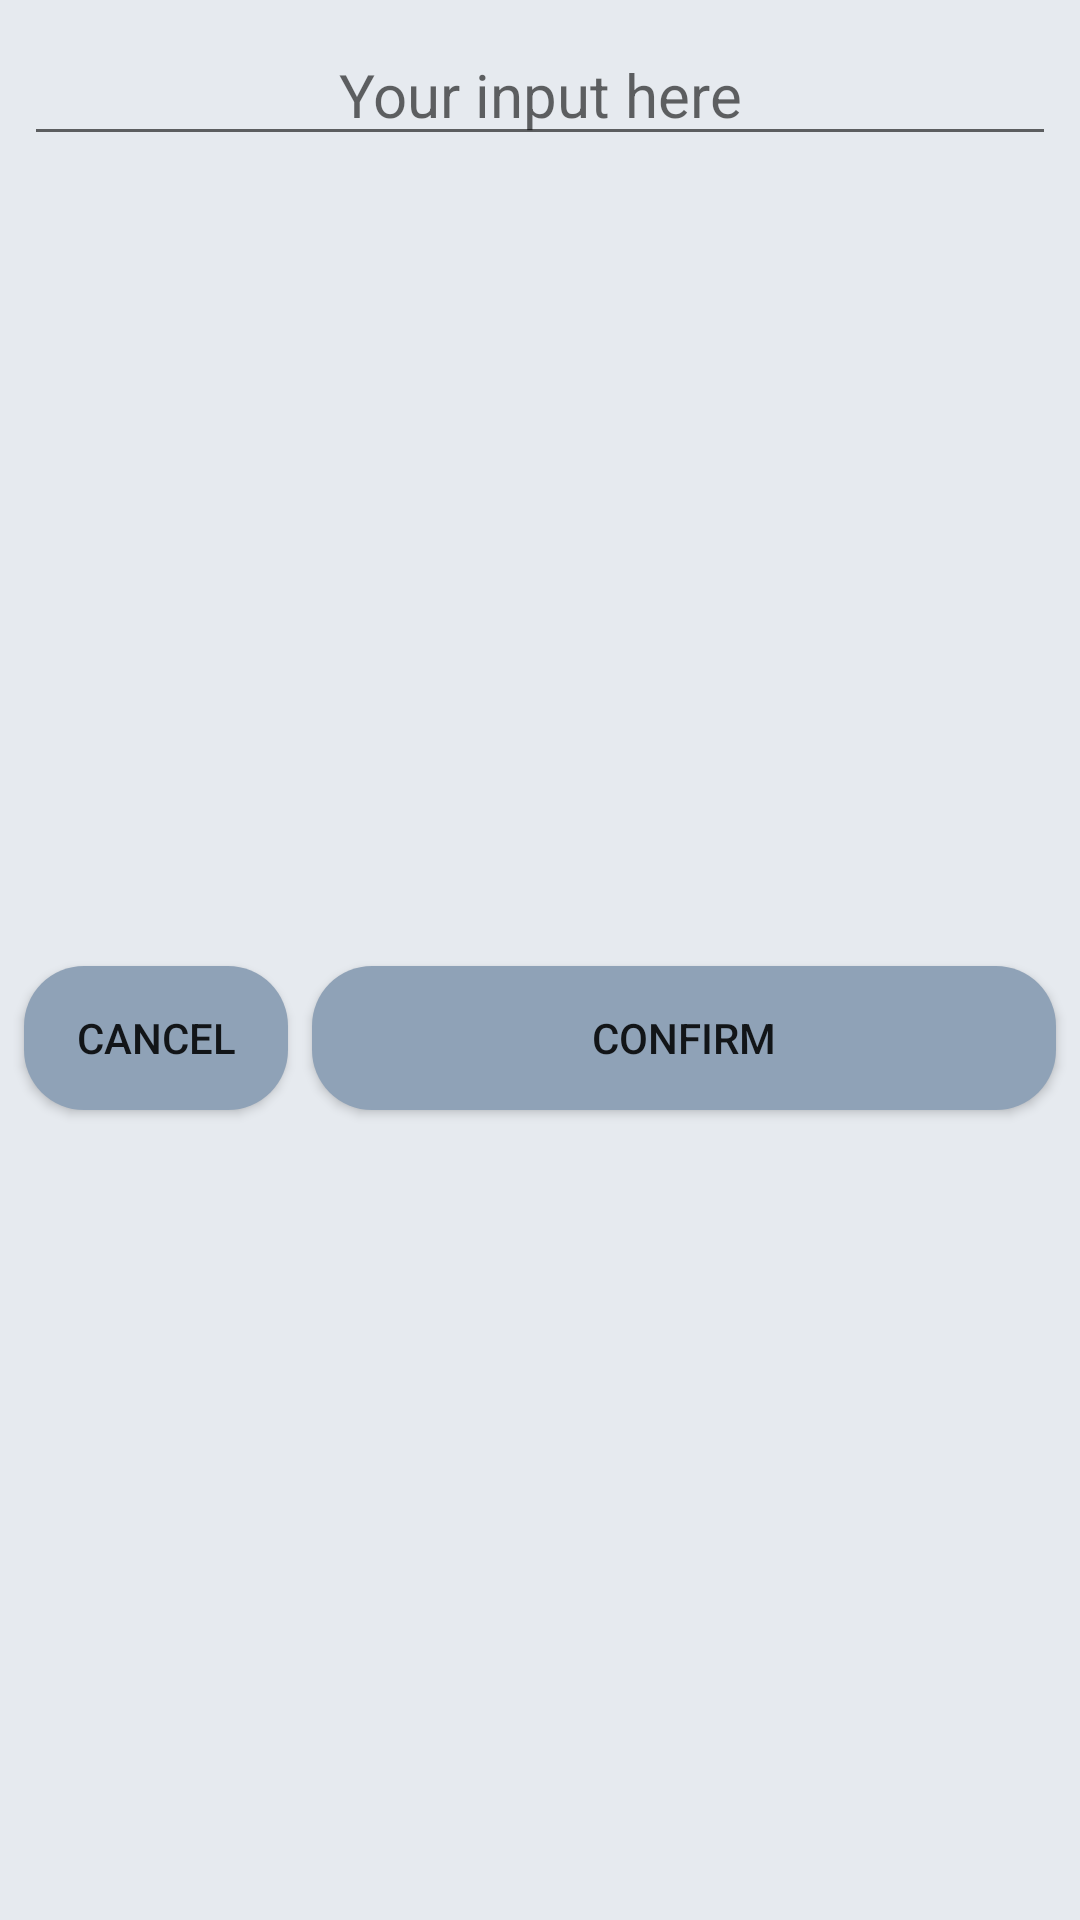

Reconstruct the res/layout file that produces this screen, plus the resources it refers to.
<!-- AndroidManifest.xml: application theme AppTheme -->
<!-- res/layout/input_string_dialog_layout.xml -->
<?xml version="1.0" encoding="utf-8"?>
<androidx.constraintlayout.widget.ConstraintLayout xmlns:android="http://schemas.android.com/apk/res/android"
    android:layout_width="match_parent"
    android:layout_height="wrap_content"
    style="@style/ripple_beau_blue_lighter_to_darker_0dp"
    xmlns:app="http://schemas.android.com/apk/res-auto">

    <EditText
        android:id="@+id/input_text"
        android:layout_width="match_parent"
        android:layout_height="wrap_content"
        android:hint="@string/inputHint"
        android:gravity="center"
        android:layout_margin="8dp"
        style="@style/black_standard_20sp"
        android:inputType="textCapSentences"
        android:maxLength="50"
        android:singleLine="true"
        app:layout_constraintTop_toTopOf="parent"
        app:layout_constraintLeft_toLeftOf="parent"
        app:layout_constraintRight_toRightOf="parent"/>

    <Button
        android:id="@+id/cancel_action_button"
        android:layout_width="0dp"
        android:layout_height="wrap_content"
        android:text="@string/cancel"
        style="@style/button_default_style"
        android:layout_margin="8dp"
        app:layout_constraintTop_toBottomOf="@id/input_text"
        app:layout_constraintLeft_toLeftOf="parent"
        app:layout_constraintLeft_toRightOf="@id/confirm_action_button"
        app:layout_constraintBottom_toBottomOf="parent"/>

    <Button
        android:id="@+id/confirm_action_button"
        android:layout_width="0dp"
        android:layout_height="wrap_content"
        android:text="@string/confirm"
        style="@style/button_default_style"
        android:layout_margin="8dp"
        app:layout_constraintTop_toBottomOf="@id/input_text"
        app:layout_constraintRight_toRightOf="parent"
        app:layout_constraintLeft_toRightOf="@id/cancel_action_button"
        app:layout_constraintBottom_toBottomOf="parent"/>

</androidx.constraintlayout.widget.ConstraintLayout>
<!-- resources referenced by this layout -->
<resources>
  <string name="cancel">Cancel</string>
  <string name="confirm">Confirm</string>
  <string name="inputHint">Your input here</string>
  <style name="black_standard_20sp">
          <item name="android:textSize">20sp</item>
          <item name="android:textColor">@android:color/black</item>
      </style>
  <style name="button_default_style">
          <item name="android:background">@drawable/button_ripple_default</item>
      </style>
  <style name="ripple_beau_blue_lighter_to_darker_0dp">
          <item name="android:background">@drawable/ripple_beau_blue_lighter_to_dark_0dp</item>
      </style>
  <style name="AppTheme" parent="Theme.AppCompat.Light.NoActionBar">
          <item name="colorPrimary">@color/beau_blue_dark</item>
          <item name="colorPrimaryDark">@color/beau_blue_darker</item>
          <item name="colorAccent">@color/beau_blue_light</item>
      </style>
  <!-- drawable button_ripple_default (drawable) -->
  <?xml version="1.0" encoding="utf-8"?>
  <ripple xmlns:android="http://schemas.android.com/apk/res/android"
      android:color="@color/beau_blue"
      >
  
      
      <item android:id="@android:id/mask">
          <shape android:shape="rectangle">
              <solid android:color="@color/beau_blue_dark" />
              <corners android:radius="20dp" />
          </shape>
      </item>
  
      
      <item android:id="@android:id/background">
          <shape android:shape="rectangle">
              <gradient
                  android:angle="45"
                  android:endColor="@color/beau_blue_light"
                  android:startColor="@color/beau_blue_light"
                  android:type="linear" />
              <corners android:radius="20dp" />
          </shape>
      </item>
  
  </ripple>
  <!-- drawable ripple_beau_blue_lighter_to_dark_0dp (drawable) -->
  <?xml version="1.0" encoding="utf-8"?>
  <ripple xmlns:android="http://schemas.android.com/apk/res/android"
      android:color="@color/beau_blue_darker"
      >
  
      
      <item android:id="@android:id/mask">
          <shape android:shape="rectangle">
              <solid android:color="@color/beau_blue_dark" />
              <corners android:radius="0dp" />
          </shape>
      </item>
  
      
      <item android:id="@android:id/background">
          <shape android:shape="rectangle">
              <gradient
                  android:angle="45"
                  android:endColor="@color/beau_blue_lighter"
                  android:startColor="@color/beau_blue_lighter"
                  android:type="linear" />
              <corners android:radius="0dp" />
          </shape>
      </item>
  
  </ripple>
  <color name="beau_blue_dark">#485A70</color>
  <color name="beau_blue_darker">#28323E</color>
  <color name="beau_blue_light">#8FA2B7</color>
  <color name="beau_blue">#5F7895</color>
  <color name="beau_blue_lighter">#E6EAEF</color>
</resources>
